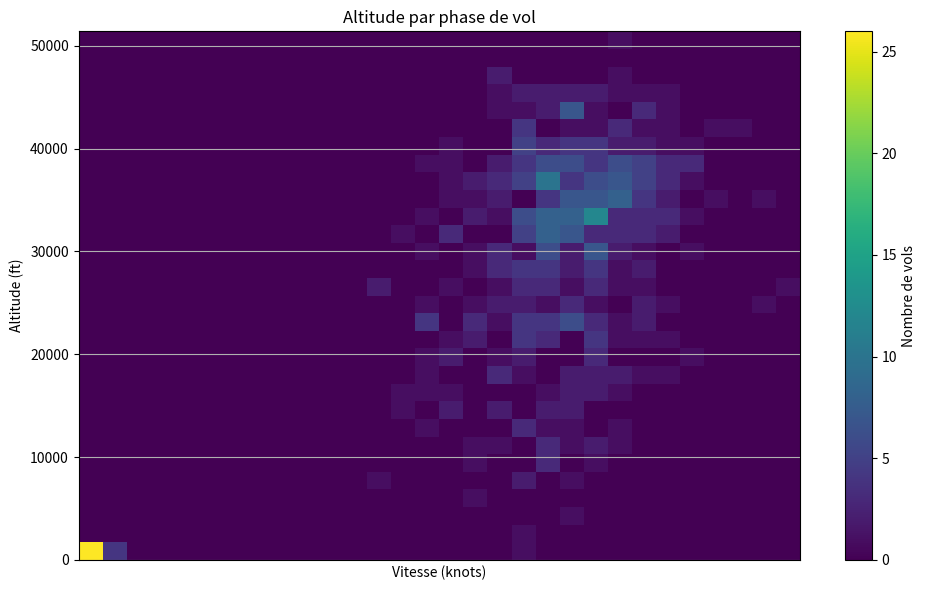

Write the Python code that produced this figure.
import numpy as np
import pandas as pd
import matplotlib.pyplot as plt
import random

plt.rcParams['figure.figsize'] = (10, 6)
plt.rcParams['axes.grid'] = True


np.random.seed(42)
n = 500  # nombre de vols fictifs

countries = ['France', 'Germany', 'Spain', 'Italy', 'United Kingdom', 'USA', 'UAE', 'Turkey', 'Netherlands', 'Qatar']
airline_codes = ['AFR', 'DLH', 'IBE', 'AZA', 'BAW', 'AAL', 'UAE', 'THY', 'KLM', 'QTR']

# Répartition des statuts : ~0.6 croisière, 0.2 montée, 0.15 descente, 0.05 sol
status_categories = ['Croisière', 'Montée', 'Descente', 'Au sol']
status_probs = [0.6, 0.2, 0.15, 0.05]
statuses = np.random.choice(status_categories, size=n, p=status_probs)

# Génération des variables de base
icao24 = [f"id{i:06d}" for i in range(n)]
callsign = [f"{random.choice(airline_codes)}{random.randint(10, 999)}" for _ in range(n)]
origin_country = [random.choice(countries) for _ in range(n)]
lat = np.random.uniform(30, 60, size=n)   # latitudes approximatives pour l'Europe / USA
lon = np.random.uniform(-20, 40, size=n)  # longitudes Europe / Atlantique
true_track = np.random.uniform(0, 360, size=n)

# Altitude & vitesse en fonction du statut
geo_altitude = np.zeros(n)
velocity = np.zeros(n)
vertical_rate = np.zeros(n)
on_ground = np.zeros(n, dtype=bool)

for i, s in enumerate(statuses):
    if s == 'Croisière':
        geo_altitude[i] = np.random.normal(loc=11000, scale=1500)  # m
        velocity[i] = np.random.normal(loc=240, scale=25)          # m/s
        vertical_rate[i] = np.random.normal(loc=0, scale=0.5)
        on_ground[i] = False
    elif s == 'Montée':
        geo_altitude[i] = np.random.normal(loc=7000, scale=2000)
        velocity[i] = np.random.normal(loc=220, scale=30)
        vertical_rate[i] = np.random.normal(loc=5, scale=1.5)      # positif
        on_ground[i] = False
    elif s == 'Descente':
        geo_altitude[i] = np.random.normal(loc=6000, scale=2500)
        velocity[i] = np.random.normal(loc=210, scale=30)
        vertical_rate[i] = np.random.normal(loc=-5, scale=1.5)     # négatif
        on_ground[i] = False
    else:  # 'Au sol'
        geo_altitude[i] = 0.0
        velocity[i] = np.random.normal(loc=15, scale=5)            # roulage au sol
        vertical_rate[i] = 0.0
        on_ground[i] = True

# On s'assure que les altitudes et vitesses ne sont pas négatives
geo_altitude = np.clip(geo_altitude, 0, None)
velocity = np.clip(velocity, 0, None)

data = {
    'icao24': icao24,
    'callsign': callsign,
    'origin_country': origin_country,
    'lat': lat,
    'lon': lon,
    'geo_altitude': geo_altitude,
    'velocity': velocity,
    'vertical_rate': vertical_rate,
    'on_ground': on_ground,
    'true_track': true_track,
    'status': statuses,
}

df = pd.DataFrame(data)
df.head()


# Conversions d'unités
df['velocity_knots'] = df['velocity'] * 1.94384
df['velocity_kmh'] = df['velocity'] * 3.6
df['geo_altitude_ft'] = df['geo_altitude'] * 3.28084
df['vertical_rate_fpm'] = df['vertical_rate'] * 196.85

df[['status', 'on_ground', 'geo_altitude', 'geo_altitude_ft']].head()


df['status'].value_counts(normalize=True).round(3)


df[['velocity_knots', 'geo_altitude_ft']].describe()


print("Nombre de pays représentés :", df['origin_country'].nunique())
print("\nRépartition des statuts de vol (en %) :")
print((df['status'].value_counts(normalize=True) * 100).round(1))

plt.hist(df['velocity_knots'], bins=30)
plt.xlabel('Vitesse (knots)')
plt.ylabel('Nombre de vols')
plt.title('Distribution des vitesses des vols')
plt.show()


plt.hist(df['geo_altitude_ft'], bins=30)
plt.xlabel('Altitude (ft)')
plt.ylabel('Nombre de vols')
plt.title('Distribution des altitudes des vols')
plt.show()


plt.scatter(df['velocity_knots'], df['geo_altitude_ft'], alpha=0.5)
plt.xlabel('Vitesse (knots)')
plt.ylabel('Altitude (ft)')
plt.title('Vitesse en fonction de l\'altitude')
plt.show()


plt.hist2d(df['velocity_knots'], df['geo_altitude_ft'], bins=30)
plt.xlabel('Vitesse (knots)')
plt.ylabel('Altitude (ft)')
plt.title('Heatmap 2D vitesse × altitude')
plt.colorbar(label='Nombre de vols')
plt.show()


country_counts = df['origin_country'].value_counts().sort_values(ascending=False)

plt.bar(country_counts.index, country_counts.values)
plt.xticks(rotation=45, ha='right')
plt.ylabel('Nombre de vols')
plt.title('Nombre de vols par pays d\'origine')
plt.tight_layout()
plt.show()


status_counts = df['status'].value_counts()

plt.bar(status_counts.index, status_counts.values)
plt.ylabel('Nombre de vols')
plt.title('Répartition des vols par phase de vol')
plt.show()


statuses_unique = df['status'].unique()
data_speed = [df[df['status'] == s]['velocity_knots'] for s in statuses_unique]

plt.boxplot(data_speed, labels=statuses_unique)
plt.ylabel('Vitesse (knots)')
plt.title('Vitesse par phase de vol')
plt.show()


data_alt = [df[df['status'] == s]['geo_altitude_ft'] for s in statuses_unique]

plt.boxplot(data_alt, labels=statuses_unique)
plt.ylabel('Altitude (ft)')
plt.title('Altitude par phase de vol')
plt.show()
